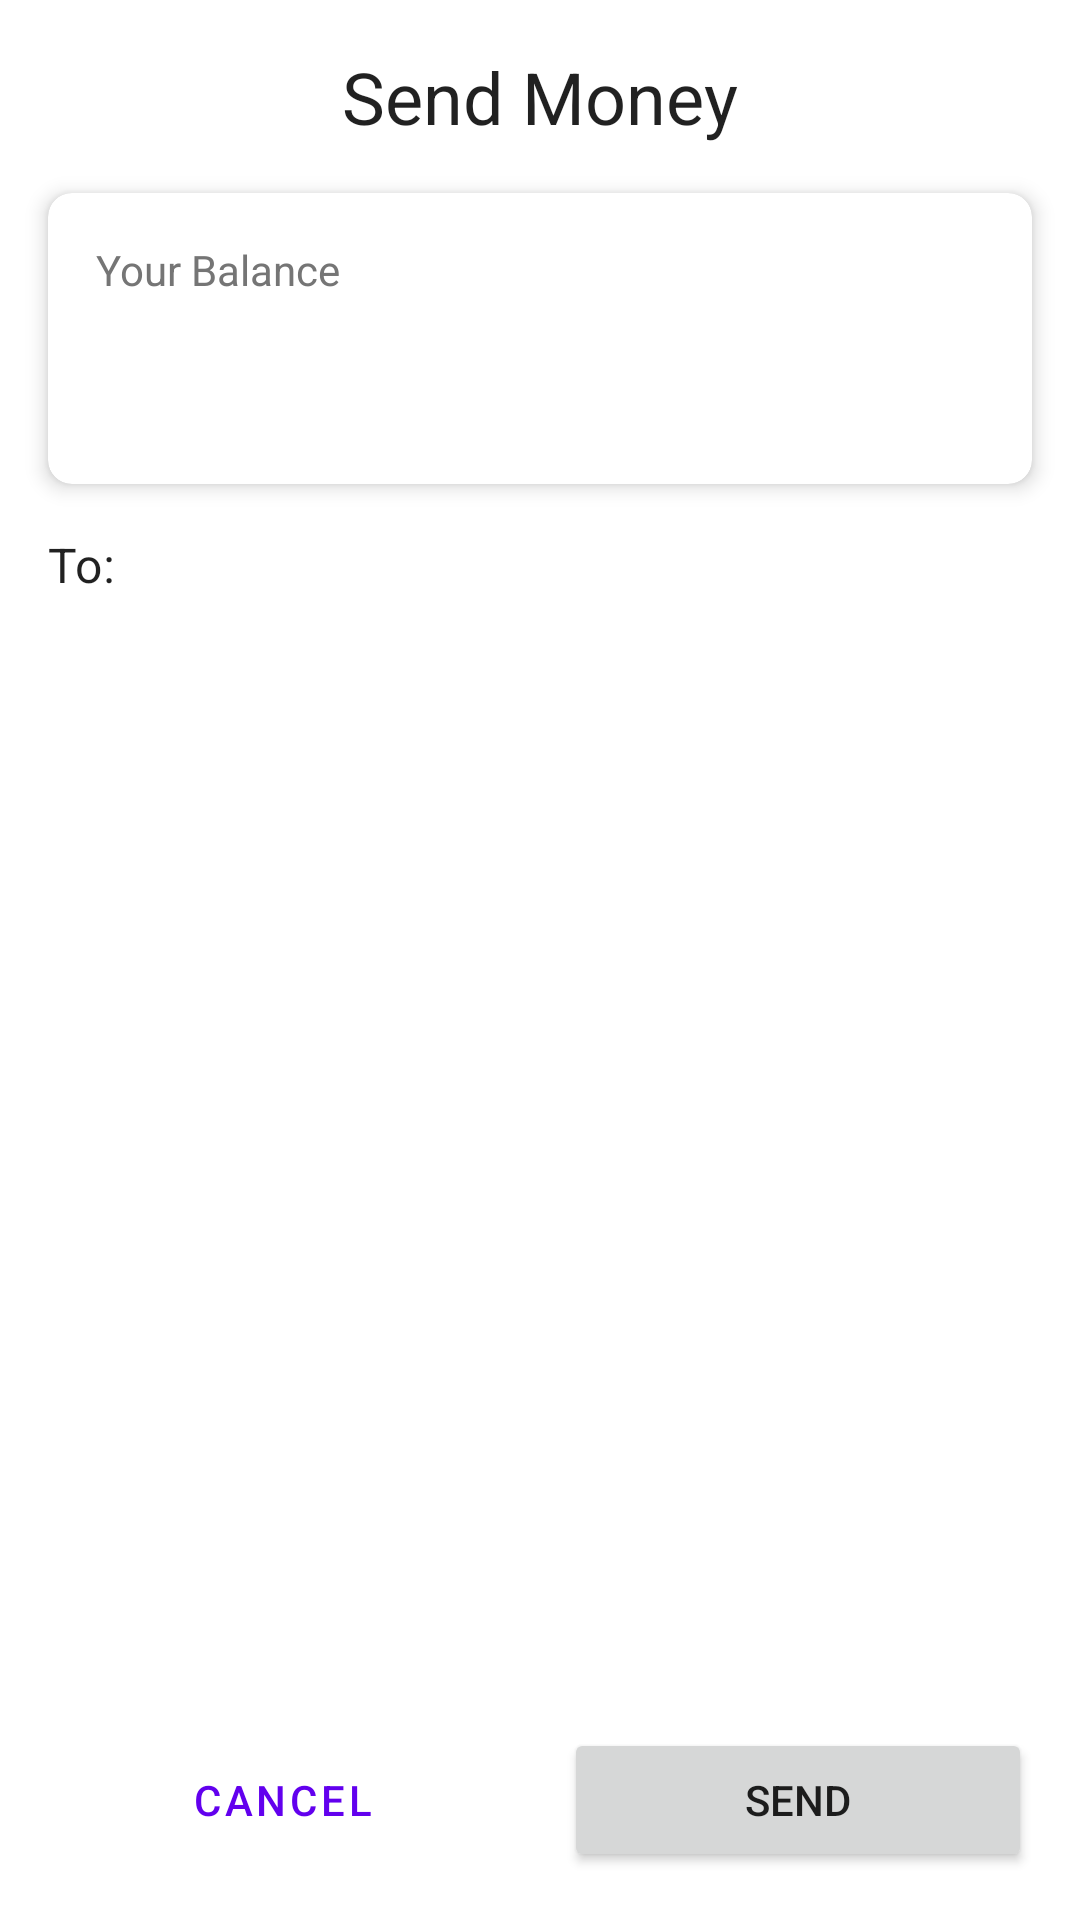

Produce the Android XML layout that renders to this screen, including the resource entries it uses.
<!-- AndroidManifest.xml: fallback theme Theme.MaterialComponents.DayNight.NoActionBar -->
<!-- res/layout/fragment_send_money.xml -->
<?xml version="1.0" encoding="utf-8"?>
<androidx.constraintlayout.widget.ConstraintLayout xmlns:android="http://schemas.android.com/apk/res/android"
    xmlns:app="http://schemas.android.com/apk/res-auto"
    xmlns:tools="http://schemas.android.com/tools"
    android:layout_width="match_parent"
    android:layout_height="match_parent"
    tools:context=".ui.transfer.SendMoneyFragment">

    <TextView
        android:id="@+id/txtTitle"
        android:layout_width="wrap_content"
        android:layout_height="wrap_content"
        android:layout_marginTop="16dp"
        android:text="Send Money"
        android:textAppearance="@style/TextAppearance.MaterialComponents.Headline5"
        app:layout_constraintEnd_toEndOf="parent"
        app:layout_constraintStart_toStartOf="parent"
        app:layout_constraintTop_toTopOf="parent" />

    <com.google.android.material.card.MaterialCardView
        android:id="@+id/balanceCard"
        android:layout_width="0dp"
        android:layout_height="wrap_content"
        android:layout_margin="16dp"
        app:cardCornerRadius="8dp"
        app:cardElevation="4dp"
        app:layout_constraintEnd_toEndOf="parent"
        app:layout_constraintStart_toStartOf="parent"
        app:layout_constraintTop_toBottomOf="@+id/txtTitle">

        <LinearLayout
            android:layout_width="match_parent"
            android:layout_height="wrap_content"
            android:orientation="vertical"
            android:padding="16dp">

            <TextView
                android:layout_width="wrap_content"
                android:layout_height="wrap_content"
                android:text="Your Balance"
                android:textColor="@color/text_secondary"
                android:textSize="14sp" />

            <TextView
                android:id="@+id/txtBalance"
                android:layout_width="wrap_content"
                android:layout_height="wrap_content"
                android:textColor="@color/text_primary"
                android:textSize="24sp"
                android:textStyle="bold"
                tools:text="€123.45" />

            <TextView
                android:id="@+id/txtOwnPublicKey"
                android:layout_width="wrap_content"
                android:layout_height="wrap_content"
                android:fontFamily="monospace"
                android:textColor="@color/text_secondary"
                android:textSize="10sp"
                tools:text="1234567890abcdef" />

        </LinearLayout>
    </com.google.android.material.card.MaterialCardView>

    <LinearLayout
        android:id="@+id/nfcPaymentLayout"
        android:layout_width="0dp"
        android:layout_height="0dp"
        android:layout_margin="16dp"
        android:gravity="center"
        android:orientation="vertical"
        android:visibility="gone"
        app:layout_constraintBottom_toTopOf="@+id/buttonBar"
        app:layout_constraintEnd_toEndOf="parent"
        app:layout_constraintStart_toStartOf="parent"
        app:layout_constraintTop_toBottomOf="@+id/balanceCard"
        tools:visibility="visible">

        <ImageView
            android:id="@+id/nfcPaymentIcon"
            android:layout_width="120dp"
            android:layout_height="120dp"
            android:src="@drawable/ic_baseline_tap_and_play_24"
            app:tint="@color/primary" />

        <TextView
            android:id="@+id/nfcPaymentStatus"
            android:layout_width="wrap_content"
            android:layout_height="wrap_content"
            android:layout_marginTop="24dp"
            android:gravity="center"
            android:text="Tap your phone to a payment terminal"
            android:textAppearance="@style/TextAppearance.MaterialComponents.Body1"
            android:textColor="@color/text_primary" />

    </LinearLayout>

    <ScrollView
        android:layout_width="0dp"
        android:layout_height="0dp"
        android:layout_margin="16dp"
        android:visibility="visible"
        app:layout_constraintBottom_toTopOf="@+id/buttonBar"
        app:layout_constraintEnd_toEndOf="parent"
        app:layout_constraintStart_toStartOf="parent"
        app:layout_constraintTop_toBottomOf="@+id/balanceCard">

        <LinearLayout
            android:layout_width="match_parent"
            android:layout_height="wrap_content"
            android:orientation="vertical">

            <TextView
                android:id="@+id/txtTo"
                android:layout_width="wrap_content"
                android:layout_height="wrap_content"
                android:text="To:"
                android:textAppearance="@style/TextAppearance.MaterialComponents.Subtitle1" />

            <LinearLayout
                android:id="@+id/contactLayout"
                android:layout_width="match_parent"
                android:layout_height="wrap_content"
                android:layout_marginTop="8dp"
                android:orientation="vertical">

                <TextView
                    android:id="@+id/txtContactName"
                    android:layout_width="wrap_content"
                    android:layout_height="wrap_content"
                    android:textAppearance="@style/TextAppearance.MaterialComponents.Body1"
                    android:textStyle="bold"
                    tools:text="John Doe" />

                <TextView
                    android:id="@+id/txtContactPublicKey"
                    android:layout_width="wrap_content"
                    android:layout_height="wrap_content"
                    android:fontFamily="monospace"
                    android:textColor="@color/text_secondary"
                    android:textSize="12sp"
                    tools:text="abcdef1234567890" />

            </LinearLayout>

            <TextView
                android:id="@+id/txtAmount"
                android:layout_width="wrap_content"
                android:layout_height="wrap_content"
                android:layout_gravity="center_horizontal"
                android:layout_marginTop="24dp"
                android:textColor="@color/primary"
                android:textSize="36sp"
                android:textStyle="bold"
                tools:text="€50.00" />

            <TextView
                android:id="@+id/trustScoreWarning"
                android:layout_width="match_parent"
                android:layout_height="wrap_content"
                android:layout_marginTop="16dp"
                android:padding="12dp"
                android:textColor="@color/white"
                android:visibility="gone"
                tools:background="@color/metallic_gold"
                tools:text="Trust Score: 75 - Average"
                tools:visibility="visible" />

            <com.google.android.material.switchmaterial.SwitchMaterial
                android:id="@+id/addContactSwitch"
                android:layout_width="match_parent"
                android:layout_height="wrap_content"
                android:layout_marginTop="16dp"
                android:text="Add to contacts"
                android:visibility="gone"
                tools:visibility="visible" />

            <com.google.android.material.textfield.TextInputLayout
                android:id="@+id/newContactNameLayout"
                style="@style/Widget.MaterialComponents.TextInputLayout.OutlinedBox"
                android:layout_width="match_parent"
                android:layout_height="wrap_content"
                android:layout_marginTop="8dp"
                android:hint="Contact name"
                android:visibility="gone"
                tools:visibility="visible">

                <com.google.android.material.textfield.TextInputEditText
                    android:id="@+id/newContactName"
                    android:layout_width="match_parent"
                    android:layout_height="wrap_content"
                    android:inputType="textPersonName" />

            </com.google.android.material.textfield.TextInputLayout>

        </LinearLayout>
    </ScrollView>

    <LinearLayout
        android:id="@+id/buttonBar"
        android:layout_width="0dp"
        android:layout_height="wrap_content"
        android:layout_margin="16dp"
        android:orientation="horizontal"
        app:layout_constraintBottom_toBottomOf="parent"
        app:layout_constraintEnd_toEndOf="parent"
        app:layout_constraintStart_toStartOf="parent">

        <Button
            android:id="@+id/btnCancel"
            style="@style/Widget.MaterialComponents.Button.TextButton"
            android:layout_width="0dp"
            android:layout_height="wrap_content"
            android:layout_marginEnd="8dp"
            android:layout_weight="1"
            android:text="Cancel" />

        <Button
            android:id="@+id/btnSend"
            android:layout_width="0dp"
            android:layout_height="wrap_content"
            android:layout_marginStart="8dp"
            android:layout_weight="1"
            android:text="Send" />

    </LinearLayout>

</androidx.constraintlayout.widget.ConstraintLayout>
<!-- resources referenced by this layout -->
<resources>
  <color name="metallic_gold">#FFB300</color>
  <color name="primary">#2196F3</color>
  <color name="text_primary">#212121</color>
  <color name="text_secondary">#757575</color>
  <!-- drawable ic_baseline_tap_and_play_24 (drawable) -->
  <vector xmlns:android="http://schemas.android.com/apk/res/android"
      android:width="24dp"
      android:height="24dp"
      android:viewportWidth="24"
      android:viewportHeight="24"
      android:tint="?attr/colorControlNormal">
    <path
        android:fillColor="@android:color/white"
        android:pathData="M2,16h2v-2h-2v2zM4,18v2h16v-2h-16zM2,12h2v-2h-2v2zM6,12h2v-2h-2v2zM10,12h2v-2h-2v2zM14,12h2v-2h-2v2zM2,8h2v-2h-2v2zM6,8h2v-2h-2v2zM10,8h2v-2h-2v2zM14,8h2v-2h-2v2zM2,4h2v-2h-2v2zM6,4h2v-2h-2v2zM10,4h2v-2h-2v2zM14,4h2v-2h-2v2zM18,12l4,-4l-4,-4v8z"/>
  </vector>
  <!-- not gathered from this repository: default colours our renderer supplied (Android Studio template values) -->
  <color name="white">#FFFFFFFF</color>
</resources>
